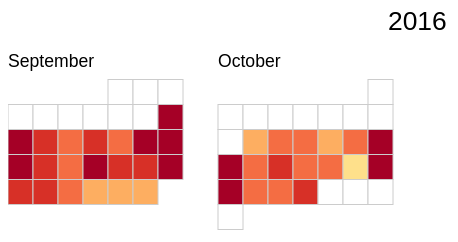
D3 v3 page, settled after 480 driven frames (8 s of simulated time); the page loaded 1 data file(s).


    var width = 960,
        height = 750,
        cellSize = 25; // cell size

    var no_months_in_a_row = Math.floor(width / (cellSize * 7 + 50));
    var shift_up = cellSize * 3;



    var day = d3.time.format("%w"), // day of the week
        day_of_month = d3.time.format("%e") // day of the month
        day_of_year = d3.time.format("%j")
        week = d3.time.format("%U"), // week number of the year
        month = d3.time.format("%m"), // month number
        year = d3.time.format("%Y"),
        percent = d3.format(".1%"),
        format = d3.time.format("%Y-%m-%d");

    var color = d3.scale.quantize()
        .domain([1, 100])
        .range(d3.range(6).map(function(d) { return "q" + d + "-11"; }));
    

    var svg = d3.select("#chart").selectAll("svg")
        .data(d3.range(2016,2017))
      .enter().append("svg")
        .attr("width", width)
        .attr("height", height)
        .attr("class", "RdYlGn")
      .append("g")

    var rect = svg.selectAll(".day")
        .data(function(d) { 
          return d3.time.days(new Date(2016, 8, 1), new Date(2016, 9, 31));
        })
      .enter().append("rect")
        .attr("class", "day")
        .attr("width", cellSize)
        .attr("height", cellSize)
        .attr("x", function(d) {
          var month_padding = 1.2 * cellSize*7 * ((month(d)-1) % (no_months_in_a_row));
          return day(d) * cellSize + month_padding; 
        })
        .attr("y", function(d) { 
          var week_diff = week(d) - week(new Date(year(d), month(d)-1, 1) );
          var row_level = 1;
          return (week_diff*cellSize) + row_level*cellSize*8 - cellSize/2 - shift_up;
        })
        .datum(format);

    var month_titles = svg.selectAll(".month-title")  // Jan, Feb, Mar and the whatnot
          .data(function(d) { 
            return d3.time.months(new Date(2016, 8, 1), new Date(2016, 9, 31)); })
        .enter().append("text")
          .text(monthTitle)
          .attr("x", function(d, i) {
            var month_padding = 1.2 * cellSize*7* ((month(d)-1) % (no_months_in_a_row));
            return month_padding;
          })
          .attr("y", function(d, i) {
            var week_diff = week(d) - week(new Date(year(d), month(d)-1, 1) );
            var row_level = 1;
            return (week_diff*cellSize) + row_level*cellSize*8 - cellSize - shift_up;

          })
          .attr("class", "month-title")
          .attr("d", monthTitle);

    var year_titles = svg.selectAll(".year-title")  // Jan, Feb, Mar and the whatnot
          .data(function(d) { 
            return d3.time.years(new Date(d, 0, 1), new Date(d + 1, 0, 1)); })
        .enter().append("text")
          .text(yearTitle)
          .attr("x", function(d, i) { return width/2 - 100; })
          .attr("y", function(d, i) { return cellSize*5.5 - shift_up; })
          .attr("class", "year-title")
          .attr("d", yearTitle);


    //  Tooltip Object
    var tooltip = d3.select("body")
      .append("div").attr("id", "tooltip")
      .style("position", "absolute")
      .style("z-index", "10")
      .style("visibility", "hidden")
      .text("a simple tooltip");

    d3.csv("econwdata2.csv", function(error, csv) {
      var data = d3.nest()
        .key(function(d) { return d.Date; })
        .rollup(function(d) { return +d[0].count; })
        .map(csv);
        
      rect.filter(function(d) { return d in data; })
          .attr("class", function(d) { return "day " + color(data[d]); })
        .select("title")
          .text(function(d) { return d + ": " + percent(data[d]); });

      //  Tooltip
      rect.on("mouseover", mouseover);
      rect.on("mouseout", mouseout);

      console.log(data);
      function mouseover(d) {
        tooltip.style("visibility", "visible");
        var percent_data = (data[d] !== undefined) ? percent(data[d]) : percent(0);
        var purchase_text = d + ": " + percent_data;

        tooltip.transition()        
                    .duration(200)      
                    .style("opacity", .9);      
        tooltip.html(purchase_text)  
                    .style("left", (d3.event.pageX)+30 + "px")     
                    .style("top", (d3.event.pageY) + "px"); 
      }
      function mouseout (d) {
        tooltip.transition()        
                .duration(500)      
                .style("opacity", 0); 
        var $tooltip = $("#tooltip");
        $tooltip.empty();
      }

    });

    function dayTitle (t0) {
      return t0.toString().split(" ")[2];
    }
    function monthTitle (t0) {
      return t0.toLocaleString("en-us", { month: "long" });
    }
    function yearTitle (t0) {
      return t0.toString().split(" ")[3];
    }
  

### data: econwdata2.csv, 2042 bytes — head not shown